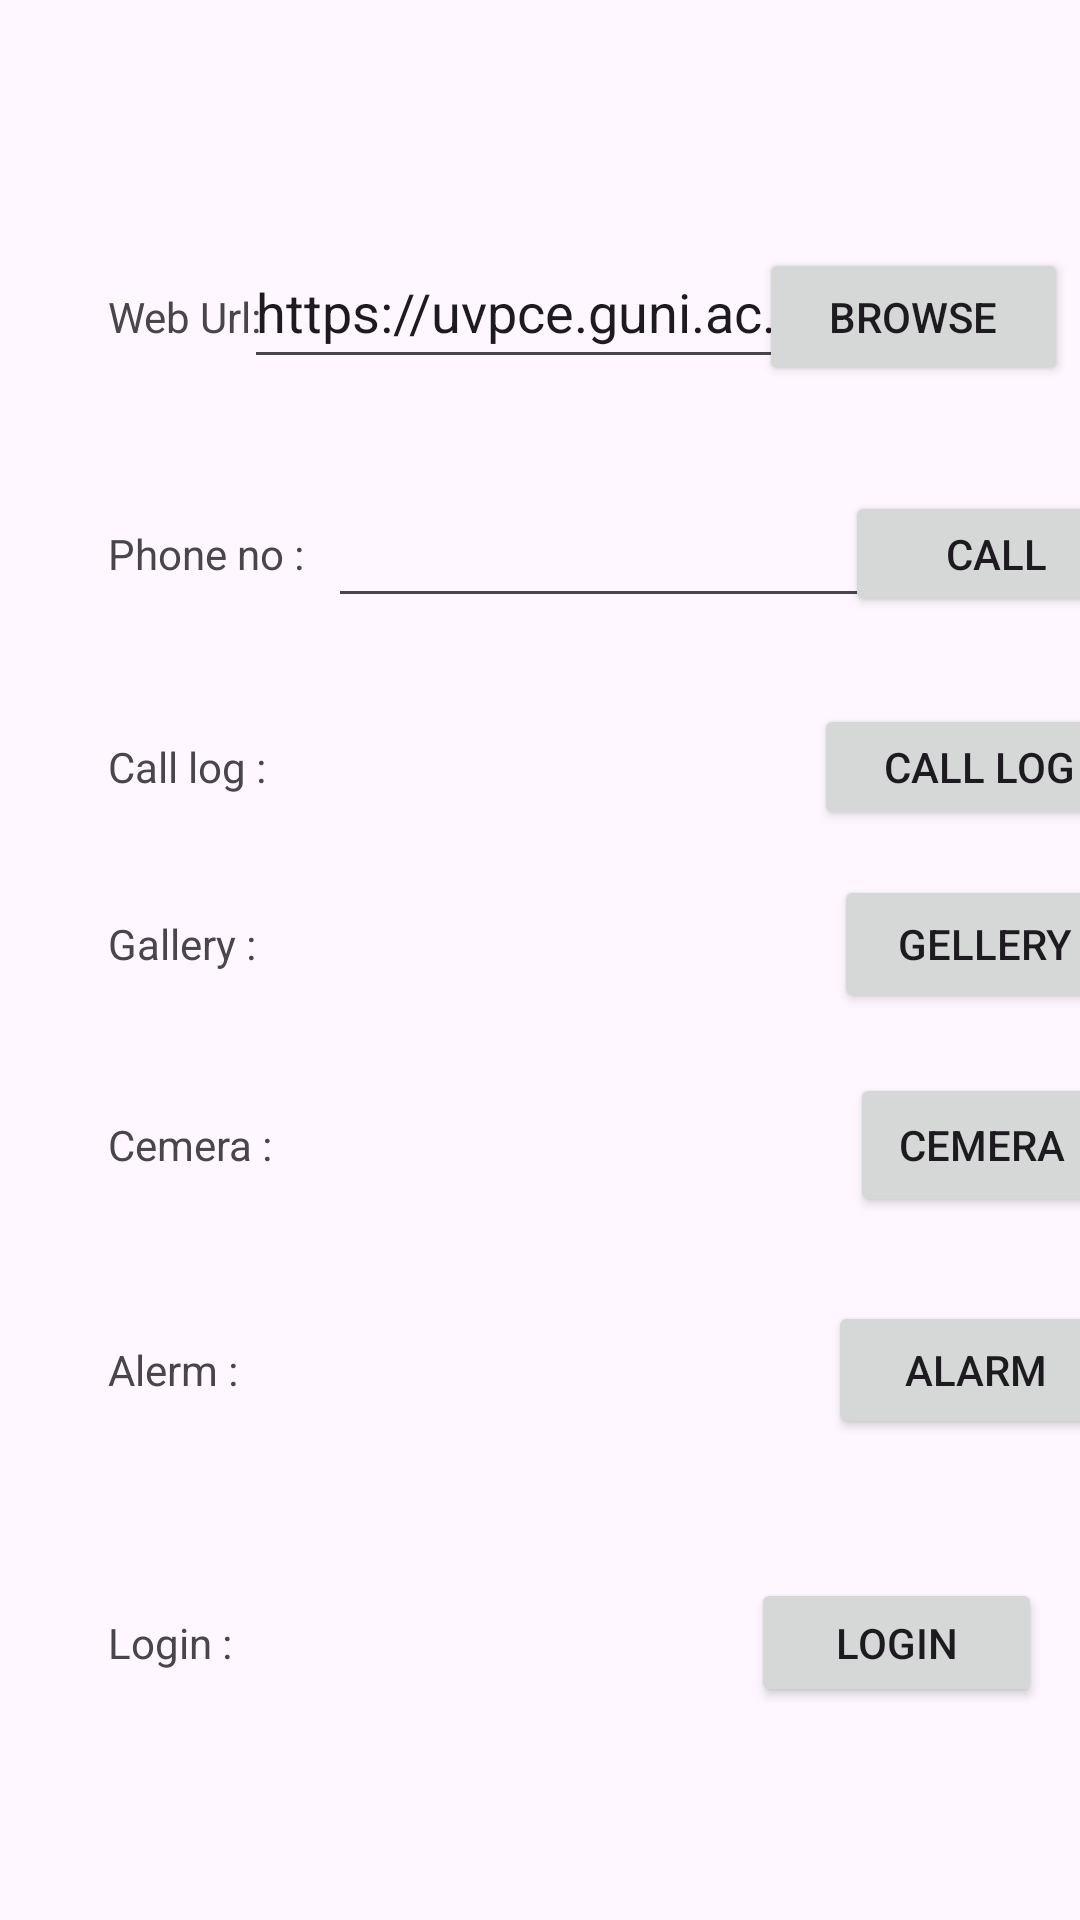

The Android layout XML behind this screen, and the referenced resources:
<!-- AndroidManifest.xml: application theme Theme._24012021022_Vansh_Joshi_prac3 -->
<!-- res/layout/activity_main.xml -->
<?xml version="1.0" encoding="utf-8"?>
<androidx.constraintlayout.widget.ConstraintLayout xmlns:android="http://schemas.android.com/apk/res/android"
    xmlns:app="http://schemas.android.com/apk/res-auto"
    xmlns:tools="http://schemas.android.com/tools"
    android:id="@+id/main"
    android:layout_width="match_parent"
    android:layout_height="match_parent"
    tools:context=".MainActivity">

    <TextView
        android:id="@+id/textView"
        android:layout_width="wrap_content"
        android:layout_height="wrap_content"
        android:layout_marginStart="36dp"
        android:layout_marginTop="96dp"
        android:text="Web Url: "
        app:layout_constraintStart_toStartOf="parent"
        app:layout_constraintTop_toTopOf="parent" />

    <EditText
        android:id="@+id/editTextText"
        android:layout_width="181dp"
        android:layout_height="48dp"
        android:ems="10"
        android:inputType="text"
        android:text="https://uvpce.guni.ac.in"
        app:layout_constraintBaseline_toBaselineOf="@+id/textView"
        app:layout_constraintEnd_toStartOf="@+id/btn_browse"
        app:layout_constraintStart_toEndOf="@+id/textView" />

    <Button
        android:id="@+id/btn_browse"
        android:layout_width="103dp"
        android:layout_height="46dp"
        android:layout_marginEnd="4dp"
        android:text="Browse"
        app:layout_constraintBaseline_toBaselineOf="@+id/editTextText"
        app:layout_constraintEnd_toEndOf="parent" />

    <TextView
        android:id="@+id/textView2"
        android:layout_width="wrap_content"
        android:layout_height="wrap_content"
        android:layout_marginTop="60dp"
        android:text="Phone no :"
        app:layout_constraintStart_toStartOf="@+id/textView"
        app:layout_constraintTop_toBottomOf="@+id/textView" />

    <TextView
        android:id="@+id/textView3"
        android:layout_width="wrap_content"
        android:layout_height="wrap_content"
        android:layout_marginTop="52dp"
        android:text="Call log :"
        app:layout_constraintStart_toStartOf="@+id/textView2"
        app:layout_constraintTop_toBottomOf="@+id/textView2" />

    <TextView
        android:id="@+id/textView4"
        android:layout_width="wrap_content"
        android:layout_height="wrap_content"
        android:layout_marginTop="40dp"
        android:text="Gallery : "
        app:layout_constraintStart_toStartOf="@+id/textView3"
        app:layout_constraintTop_toBottomOf="@+id/textView3" />

    <TextView
        android:id="@+id/textView5"
        android:layout_width="wrap_content"
        android:layout_height="wrap_content"
        android:layout_marginTop="48dp"
        android:text="Cemera : "
        app:layout_constraintStart_toStartOf="@+id/textView4"
        app:layout_constraintTop_toBottomOf="@+id/textView4" />

    <TextView
        android:id="@+id/textView6"
        android:layout_width="wrap_content"
        android:layout_height="wrap_content"
        android:layout_marginTop="56dp"
        android:text="Alerm : "
        app:layout_constraintStart_toStartOf="@+id/textView5"
        app:layout_constraintTop_toBottomOf="@+id/textView5" />

    <TextView
        android:id="@+id/textView7"
        android:layout_width="wrap_content"
        android:layout_height="wrap_content"
        android:layout_marginTop="72dp"
        android:text="Login : "
        app:layout_constraintStart_toStartOf="@+id/textView6"
        app:layout_constraintTop_toBottomOf="@+id/textView6" />

    <EditText
        android:id="@+id/editTextText2"
        android:layout_width="191dp"
        android:layout_height="49dp"
        android:layout_marginStart="8dp"
        android:ems="10"
        android:inputType="text"
        android:text=""
        app:layout_constraintBaseline_toBaselineOf="@+id/textView2"
        app:layout_constraintStart_toEndOf="@+id/textView2" />

    <Button
        android:id="@+id/btn_call_log"
        android:layout_width="110dp"
        android:layout_height="42dp"
        android:layout_marginStart="204dp"
        android:text="Call Log"
        app:layout_constraintBaseline_toBaselineOf="@+id/textView3"
        app:layout_constraintEnd_toEndOf="parent"
        app:layout_constraintStart_toEndOf="@+id/textView3" />

    <Button
        android:id="@+id/btn_gallery"
        android:layout_width="101dp"
        android:layout_height="46dp"
        android:layout_marginStart="208dp"
        android:text="Gellery"
        app:layout_constraintBaseline_toBaselineOf="@+id/textView4"
        app:layout_constraintEnd_toEndOf="parent"
        app:layout_constraintStart_toEndOf="@+id/textView4" />

    <Button
        android:id="@+id/btn_call"
        android:layout_width="101dp"
        android:layout_height="42dp"
        android:layout_marginStart="4dp"
        android:text="Call"
        app:layout_constraintBaseline_toBaselineOf="@+id/editTextText2"
        app:layout_constraintEnd_toEndOf="parent"
        app:layout_constraintStart_toEndOf="@+id/editTextText2" />

    <Button
        android:id="@+id/btn_camera"
        android:layout_width="wrap_content"
        android:layout_height="wrap_content"
        android:layout_marginStart="200dp"
        android:text="Cemera"
        app:layout_constraintBaseline_toBaselineOf="@+id/textView5"
        app:layout_constraintEnd_toEndOf="parent"
        app:layout_constraintStart_toEndOf="@+id/textView5" />

    <Button
        android:id="@+id/btn_alarm"
        android:layout_width="99dp"
        android:layout_height="46dp"
        android:layout_marginStart="208dp"
        android:text="Alarm"
        app:layout_constraintBaseline_toBaselineOf="@+id/textView6"
        app:layout_constraintEnd_toEndOf="parent"
        app:layout_constraintStart_toEndOf="@+id/textView6" />

    <Button
        android:id="@+id/btn_login"
        android:layout_width="97dp"
        android:layout_height="43dp"
        android:text="Login"
        app:layout_constraintBaseline_toBaselineOf="@+id/textView7"
        app:layout_constraintEnd_toEndOf="parent"
        app:layout_constraintHorizontal_bias="0.931"
        app:layout_constraintStart_toEndOf="@+id/textView7" />

</androidx.constraintlayout.widget.ConstraintLayout>
<!-- resources referenced by this layout -->
<resources>
  <style name="Theme._24012021022_Vansh_Joshi_prac3" parent="Base.Theme._24012021022_Vansh_Joshi_prac3" />
  <style name="Base.Theme._24012021022_Vansh_Joshi_prac3" parent="Theme.Material3.DayNight.NoActionBar">
          
          
      </style>
</resources>
